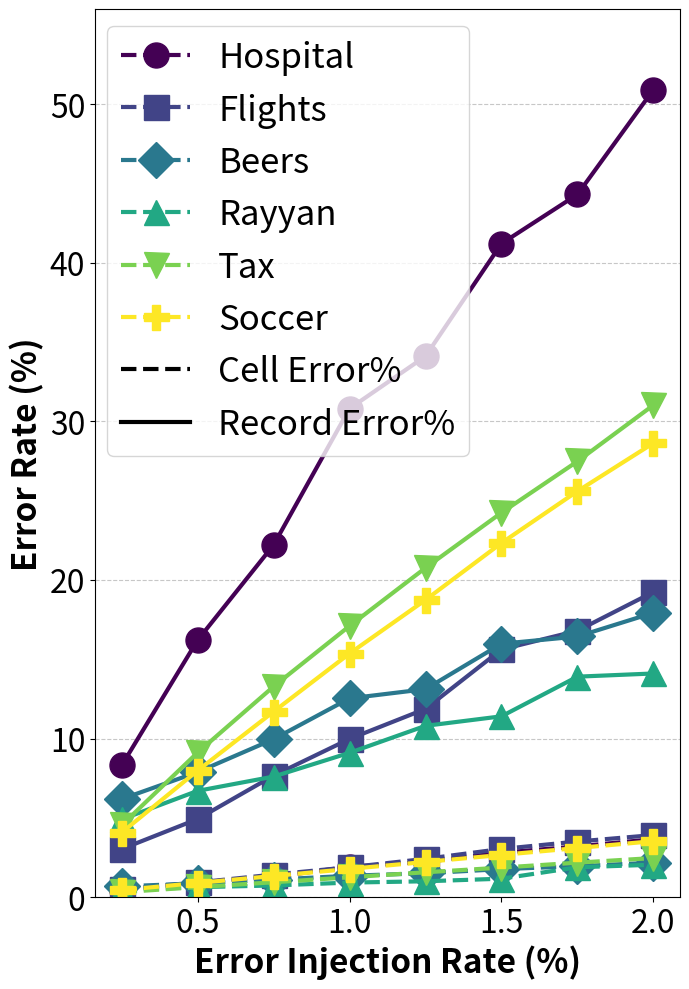

Python code for this plot:
import random

import numpy as np
from matplotlib import pyplot as plt

from matplotlib.ticker import FuncFormatter, MaxNLocator
def injected_error_rates(error_injection_rates, datasets, cell_error_rates, entry_error_rates):
    """
    绘制一张图：不同数据集在多种错误独立注入率下的单元格错误率和条目错误率。
    单元格错误率使用虚线，条目错误率使用实线，图例仅区分不同数据集，并显示在图的右边。

    :param error_injection_rates: 注入率列表（X轴）
    :param datasets: 数据集名称列表
    :param cell_error_rates: 各数据集在不同注入率下的单元格错误率（二维列表）
    :param entry_error_rates: 各数据集在不同注入率下的数据条目错误率（二维列表）
    """
    fig, ax1 = plt.subplots(figsize=(7, 10))
    markers = ['o', 's', 'D', '^', 'v', 'P', '*']  # 点形状
    colors = plt.cm.viridis(np.linspace(0, 1, len(datasets)))  # 各数据集的颜色

    # 设置通用字体大小和线宽
    marker_size = 18
    line_width = 3
    label_fontsize = 24
    legend_fontsize = 25

    # 绘制单元格错误率（虚线）
    for i, dataset in enumerate(datasets):
        ax1.plot(error_injection_rates, cell_error_rates[i],
                 marker=markers[i % len(markers)],
                 color=colors[i],
                 linestyle='--',
                 linewidth=line_width,
                 markersize=marker_size,
                 label=dataset)

    # 绘制条目错误率（实线）
    for i, dataset in enumerate(datasets):
        ax1.plot(error_injection_rates, entry_error_rates[i],
                 marker=markers[i % len(markers)],
                 color=colors[i],
                 linestyle='-',
                 linewidth=line_width,
                 markersize=marker_size)

    # 设置轴标签、标题等
    ax1.set_xlabel("Error Injection Rate (%)", fontsize=label_fontsize,fontweight='bold')
    ax1.set_ylabel("Error Rate (%)", fontsize=label_fontsize,fontweight='bold')
    ax1.tick_params(axis='y', labelsize=23)
    ax1.tick_params(axis='x', labelsize=23)
    ax1.grid(axis='y', linestyle='--', alpha=0.7)

    # 统一比例尺
    max_rate = max(max(max(cell_error_rates)), max(max(entry_error_rates)))
    ax1.set_ylim(0, max_rate * 1.1)
    line_cell = plt.Line2D([0], [0], color='black', linestyle='--', linewidth=3, label='Cell Error Rate (Dashed)')
    line_entry = plt.Line2D([0], [0], color='black', linestyle='-', linewidth=3, label='Entry Error Rate (Solid)')
    handles, labels = ax1.get_legend_handles_labels()
    handles.extend([line_cell, line_entry])
    # ax1.legend(handles, datasets + ['Cell Error%', 'Entry Error%'],
    #            loc="center left", bbox_to_anchor=(1, 0.5), fontsize=legend_fontsize, frameon=True)
    ax1.legend(
        handles,
        datasets + ['Cell Error%', 'Record Error%'],
        loc="upper center",
        bbox_to_anchor=(0.33, 1),  # Adjust the height above the plot
        fontsize=legend_fontsize,
        frameon=True,
        ncol=int((len(datasets) + 2) / 8)  # Divide legend items into two rows
    )
    # # 简化图例，只显示不同数据集，并放置在图的右边
    # handles, labels = ax1.get_legend_handles_labels()
    #
    # ax1.legend(handles, datasets, loc="center left", bbox_to_anchor=(1, 0.5), fontsize=legend_fontsize, frameon=True)

    # plt.title("Cell and Entry Error Rates by Injection Rate", fontsize=label_fontsize)
    plt.tight_layout()
    plt.savefig("injected_error_rates.eps", format='eps', bbox_inches='tight')
    plt.savefig("injected_error_rates.pdf", format="pdf", bbox_inches="tight")
    plt.show()


# 调用函数生成图表

if __name__ == "__main__":
    # 示例数据
    error_injection_rates_example = [0.25, 0.5, 0.75, 1, 1.25, 1.5, 1.75, 2]
    datasets_example = ["Hospital", "Flights", "Beers", "Rayyan", "Tax", "Soccer"]

    # 基础单元格错误率和条目错误率（根据表格更新）
    base_cell_error_rates = [
        [0.4368, 0.9263, 1.2737, 1.9158, 2.2211, 2.8000, 3.2000, 3.6526],  # Hospital
        [0.5191, 0.9259, 1.4240, 1.8869, 2.4130, 3.0373, 3.5073, 3.9141],  # Flights
        [0.6805, 0.8672, 1.1079, 1.3485, 1.5062, 1.7676, 1.9502, 2.1743],  # Beers
        [0.4545, 0.6273, 0.7364, 0.9182, 1.0000, 1.1636, 1.8818, 2.0455], # Rayyan
        [0.3160, 0.6304, 0.9395, 1.2520, 1.5679, 1.8634, 2.1738, 2.4672],  # Tax
        [0.4461, 0.8945, 1.3332, 1.7798, 2.2180, 2.6627, 3.0964, 3.5315]   # Soccer
    ]
    base_entry_error_rates = [
        [8.3, 16.2, 22.2, 30.8, 34.1, 41.2, 44.3, 50.9],  # Hospital
        [3.0303, 4.9242, 7.6599, 9.9747, 11.8687, 15.6145, 16.7929, 19.2340],  # Flights
        [6.1826, 7.8838, 9.9585, 12.5311, 13.1120, 15.9751, 16.4315, 17.9253],  # Beers
        [4.9, 6.7, 7.6, 9.1, 10.8, 11.4, 13.9, 14.1],  # Rayyan
        [4.535, 9.1145, 13.2775, 17.095, 20.758, 24.2355, 27.4745, 31.0185],  # Tax
        [4.067, 7.9765, 11.6945, 15.359, 18.737, 22.3265, 25.5915, 28.6235]   # Soccer
    ]

    # Function to process or analyze these rates can go here
    print("Updated error rates:")
    print("Base Cell Error Rates:", base_cell_error_rates)
    print("Base Entry Error Rates:", base_entry_error_rates)
    injected_error_rates(error_injection_rates_example, datasets_example, base_cell_error_rates,
                              base_entry_error_rates)
